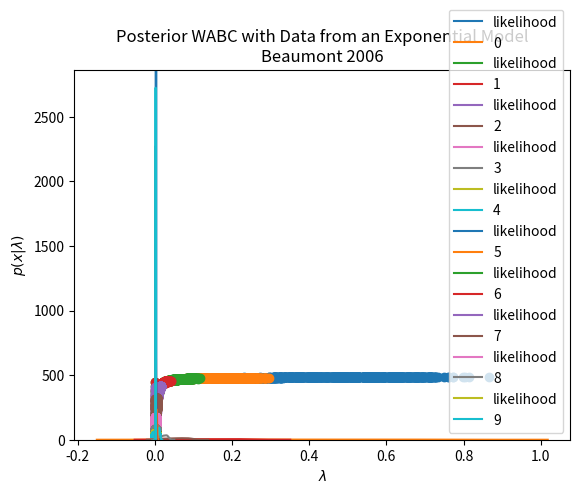

Python code for this plot:

import math

import numpy as np
import matplotlib.pyplot as plt
import scipy.stats
import seaborn as sns


#1 Sample from an exponential
def get_exponential_data(lamb, size=None):
	return np.random.exponential(scale=1/lamb, size=size)

def get_mle(d):

	mean = sum(d)/len(d)
	mle = 1/mean
	return mle

def get_likelihood(d, lamb):
	return lamb**(len(d)) * np.exp(-1*lamb*sum(d))

def get_log_likelihood(d, lamb):
	return len(d)*np.log(lamb) - lamb*sum(d)

def plot_likelihood_function(d):

	lambs = np.linspace(0.0001,0.1, 100)
	ls = []

	for lamb in lambs:
		l = get_likelihood(d, lamb)
		ls.append(l)


	
	ls = np.array(ls)

	bar_width = 0.6/100

	area = 0
	for i in range(100):
		area += lambs[i] * ls[i]
	# Noralise it
	ls = ls/(area*bar_width)


	mle = get_mle(d)
	print("mle is {}".format(mle))
	plt.axvline(mle)

	plt.xlabel("$\lambda$")
	plt.ylabel("$p(x|\lambda)$")

	plt.plot(lambs, ls, label="likelihood")
	#plt.show()



def beaumont_pmc(x):

	
	n_particles = 1024
	survival_fraction = 0.3
	min_lamb=0.1
	max_lamb=2
	n_data = len(x)
	generations = 10

	# 1. Generate thetas from prior
	ds = []
	thetas = np.random.uniform(low=min_lamb, high=max_lamb, size=n_particles)
	for j in range(n_particles):
		theta_j = thetas[j]
		z_j = get_exponential_data(theta_j, size=n_data)
		d_j = scipy.stats.wasserstein_distance(x, z_j)
		ds.append(d_j)

	ws = np.full(n_particles, 1/n_particles)

	var = 2*np.var(thetas)
	sd = np.sqrt(var)
	#2. 
	print(var)

	ws_sum = 1
	for g in range(generations):
		tolerance = get_new_tolerance(ds, survival_fraction)
		print("Tolerance is ", tolerance)
		ps = ws/ws_sum
		ds_next = []
		thetas_next = []
		test_count = 0
		for i in range(n_particles):
			hit=False
			while not hit:
				test_count += 1
				j = np.random.choice(n_particles, p=ps)
				theta_j = thetas[j]
				theta_prime = np.random.normal(loc=theta_j, scale=sd)
				if theta_prime > 0 and theta_prime<2:
					z_j = get_exponential_data(theta_prime, size=n_data)
					d_j = scipy.stats.wasserstein_distance(x, z_j)
					if d_j <= tolerance:
						thetas_next.append(theta_prime)
						ds_next.append(d_j)
						hit=True

		ws_next = []

		for i in range(n_particles):
			prior_i = 1/1.9
			stand_norm_var = (thetas_next[i] - thetas[j]) / sd
			w_i = prior_i/(ws_sum) * scipy.stats.norm.pdf(stand_norm_var)
			ws_next.append(w_i)

		thetas = thetas_next
		ds = ds_next

		plt.scatter(thetas, ds)
		plt.show()

		ws = ws_next
		var = 2*np.var(thetas)
		sd= math.sqrt(var)
		ws_sum = np.sum(ws)
		print(g, tolerance, sd, test_count)
		plot_likelihood_function(x)
	
		# PLot kde
		"""
		kde = scipy.stats.gaussian_kde(thetas, weights=ws)
		xs = np.linspace(0.4,0.8)
		kdes = [kde.evaluate(x_i) for x_i in xs]
		plt.plot(xs, kdes, label="WABC")
		"""

		sns.kdeplot(thetas, label=g)

		plt.show()

		



# POTENTIAL IMPROVEMENT
# SET TOLERANCE DYNAMICALLY - GENERATE DATA POINTS, ACCEPT 10%



def get_new_tolerance(distances, survival_fraction):

	sorted_distances = sorted(distances)
	# Round up the number of acceptances
	accepted = math.ceil(survival_fraction*len(distances))
	new_tolerance = sorted_distances[accepted-1]
	return new_tolerance



def basic_test():

	np.random.seed(9)

	x = get_exponential_data(lamb=0.002, size=200)
	beaumont_pmc(x)



	
	plt.title("Posterior WABC with Data from an Exponential Model\nBeaumont 2006")
	plt.legend()
	#plt.savefig("../plots/images/wabc_exponential_simple_kernel.png")

	plt.show()

def sanity_check():

	x = get_exponential_data(lamb=0.6, size=200)
	z_1 = get_exponential_data(lamb=0.62, size=200)
	z_2 = get_exponential_data(lamb=0.9, size=200)
	d_1 = scipy.stats.wasserstein_distance(x, z_1)
	d_2 = scipy.stats.wasserstein_distance(x, z_2)
	print(d_1, d_2)



if __name__=="__main__":
	basic_test()